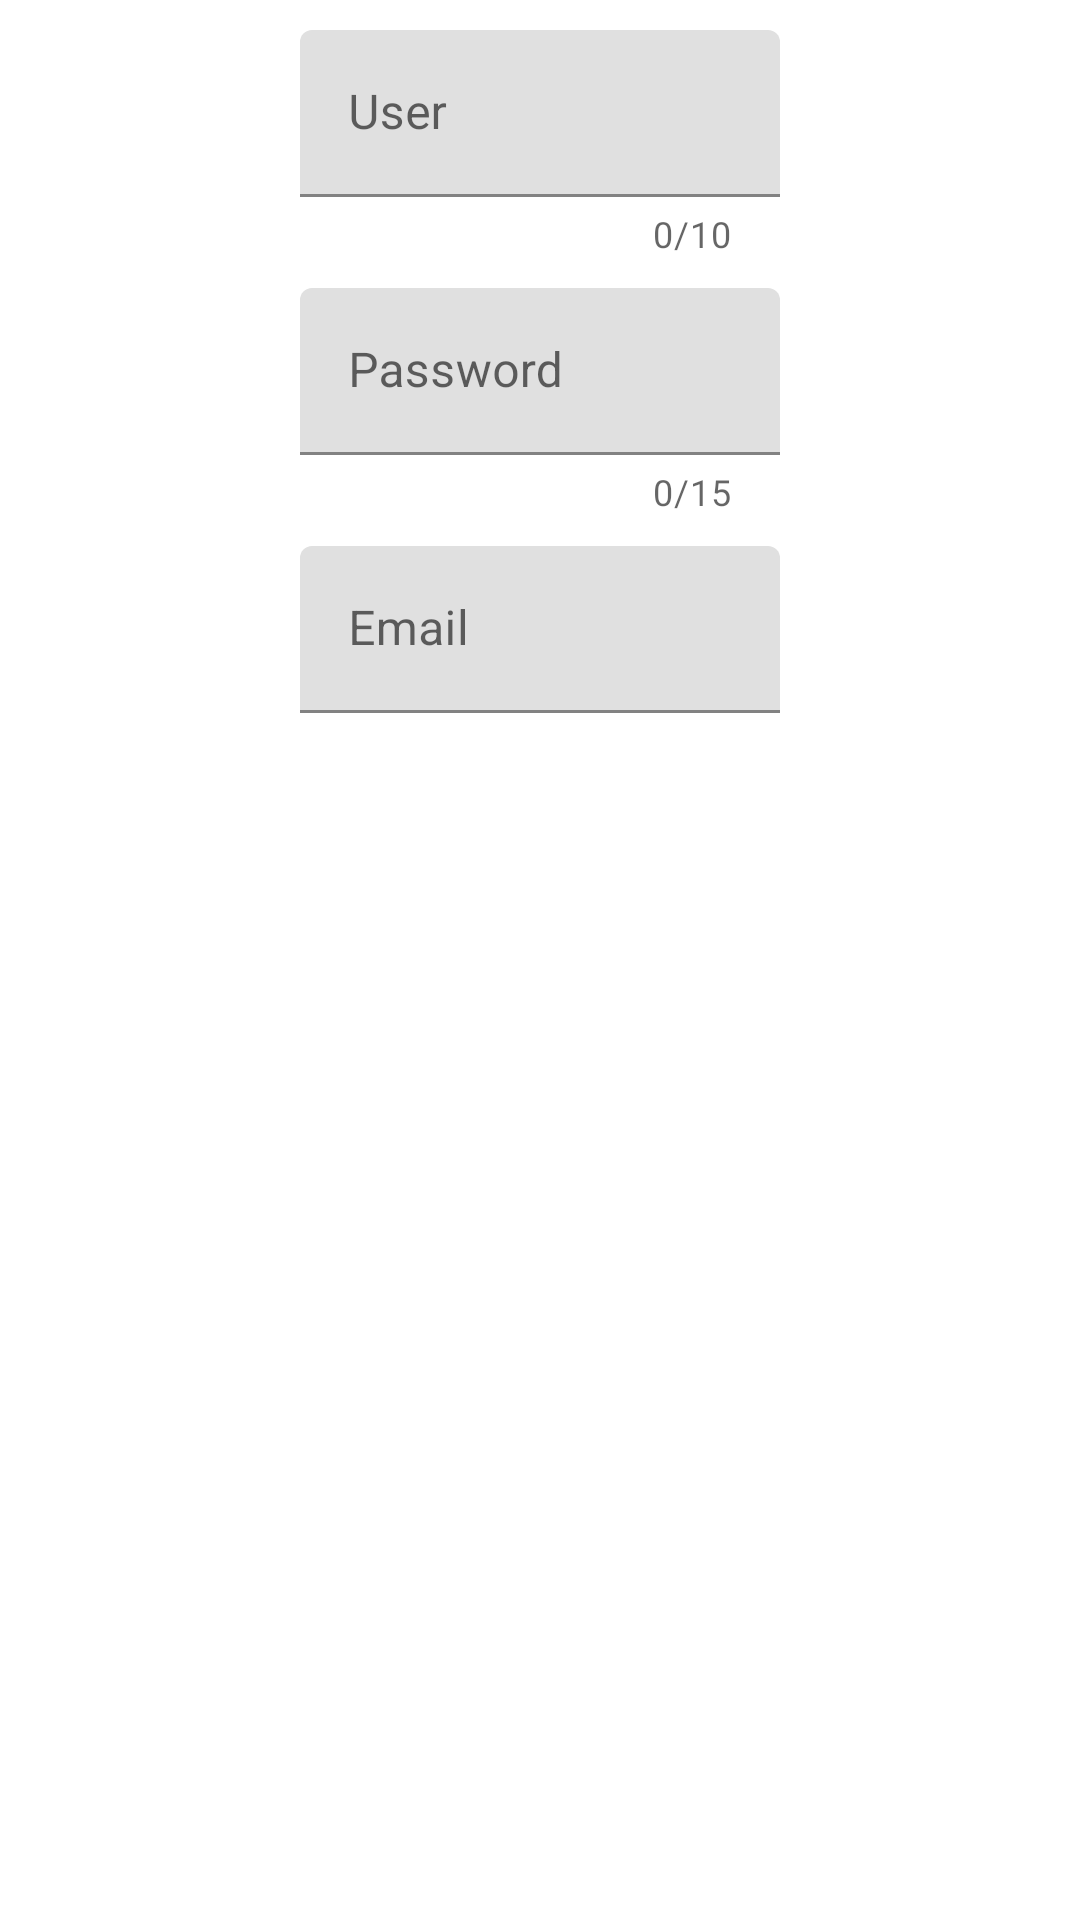

Layout XML and referenced resources for this Android screen:
<!-- AndroidManifest.xml: application theme Theme.MaterialComponents.DayNight.NoActionBar -->
<!-- res/layout/addusers.xml -->
<?xml version="1.0" encoding="utf-8"?>
<LinearLayout xmlns:android="http://schemas.android.com/apk/res/android"
    android:layout_width="match_parent"
    android:layout_height="match_parent"
    xmlns:app="http://schemas.android.com/apk/res-auto"
    android:orientation="vertical">
    <com.google.android.material.textfield.TextInputLayout
        android:id="@+id/txtAddUser"
        android:layout_width="160dp"
        android:layout_height="wrap_content"
        android:hint="User"
        app:counterEnabled="true"
        app:counterMaxLength="10"

        android:layout_marginTop="10dp"
        android:layout_gravity="center">

        <com.google.android.material.textfield.TextInputEditText
            android:layout_width="match_parent"
            android:layout_height="wrap_content"
            android:maxLength="10"
            android:id="@+id/edUser"
            />
    </com.google.android.material.textfield.TextInputLayout>
    <com.google.android.material.textfield.TextInputLayout
        android:id="@+id/txtAddPass"
        android:layout_width="160dp"
        android:layout_height="wrap_content"
        android:hint="Password"
        app:counterEnabled="true"
        app:counterMaxLength="15"
        android:layout_marginTop="10dp"
        android:layout_gravity="center">

        <com.google.android.material.textfield.TextInputEditText
            android:layout_width="match_parent"
            android:layout_height="wrap_content"
            android:id="@+id/edPass"
            android:maxLength="15"
            />
    </com.google.android.material.textfield.TextInputLayout>
    <com.google.android.material.textfield.TextInputLayout
        android:id="@+id/txtAddEmail"
        android:layout_width="160dp"
        android:layout_height="wrap_content"
        android:hint="Email"
        android:layout_marginTop="10dp"
        android:layout_gravity="center">
        <com.google.android.material.textfield.TextInputEditText
            android:layout_width="match_parent"
            android:layout_height="wrap_content"
            android:id="@+id/edEmail"
            />
    </com.google.android.material.textfield.TextInputLayout>

</LinearLayout>
<!-- resources referenced by this layout -->
<resources>

</resources>
